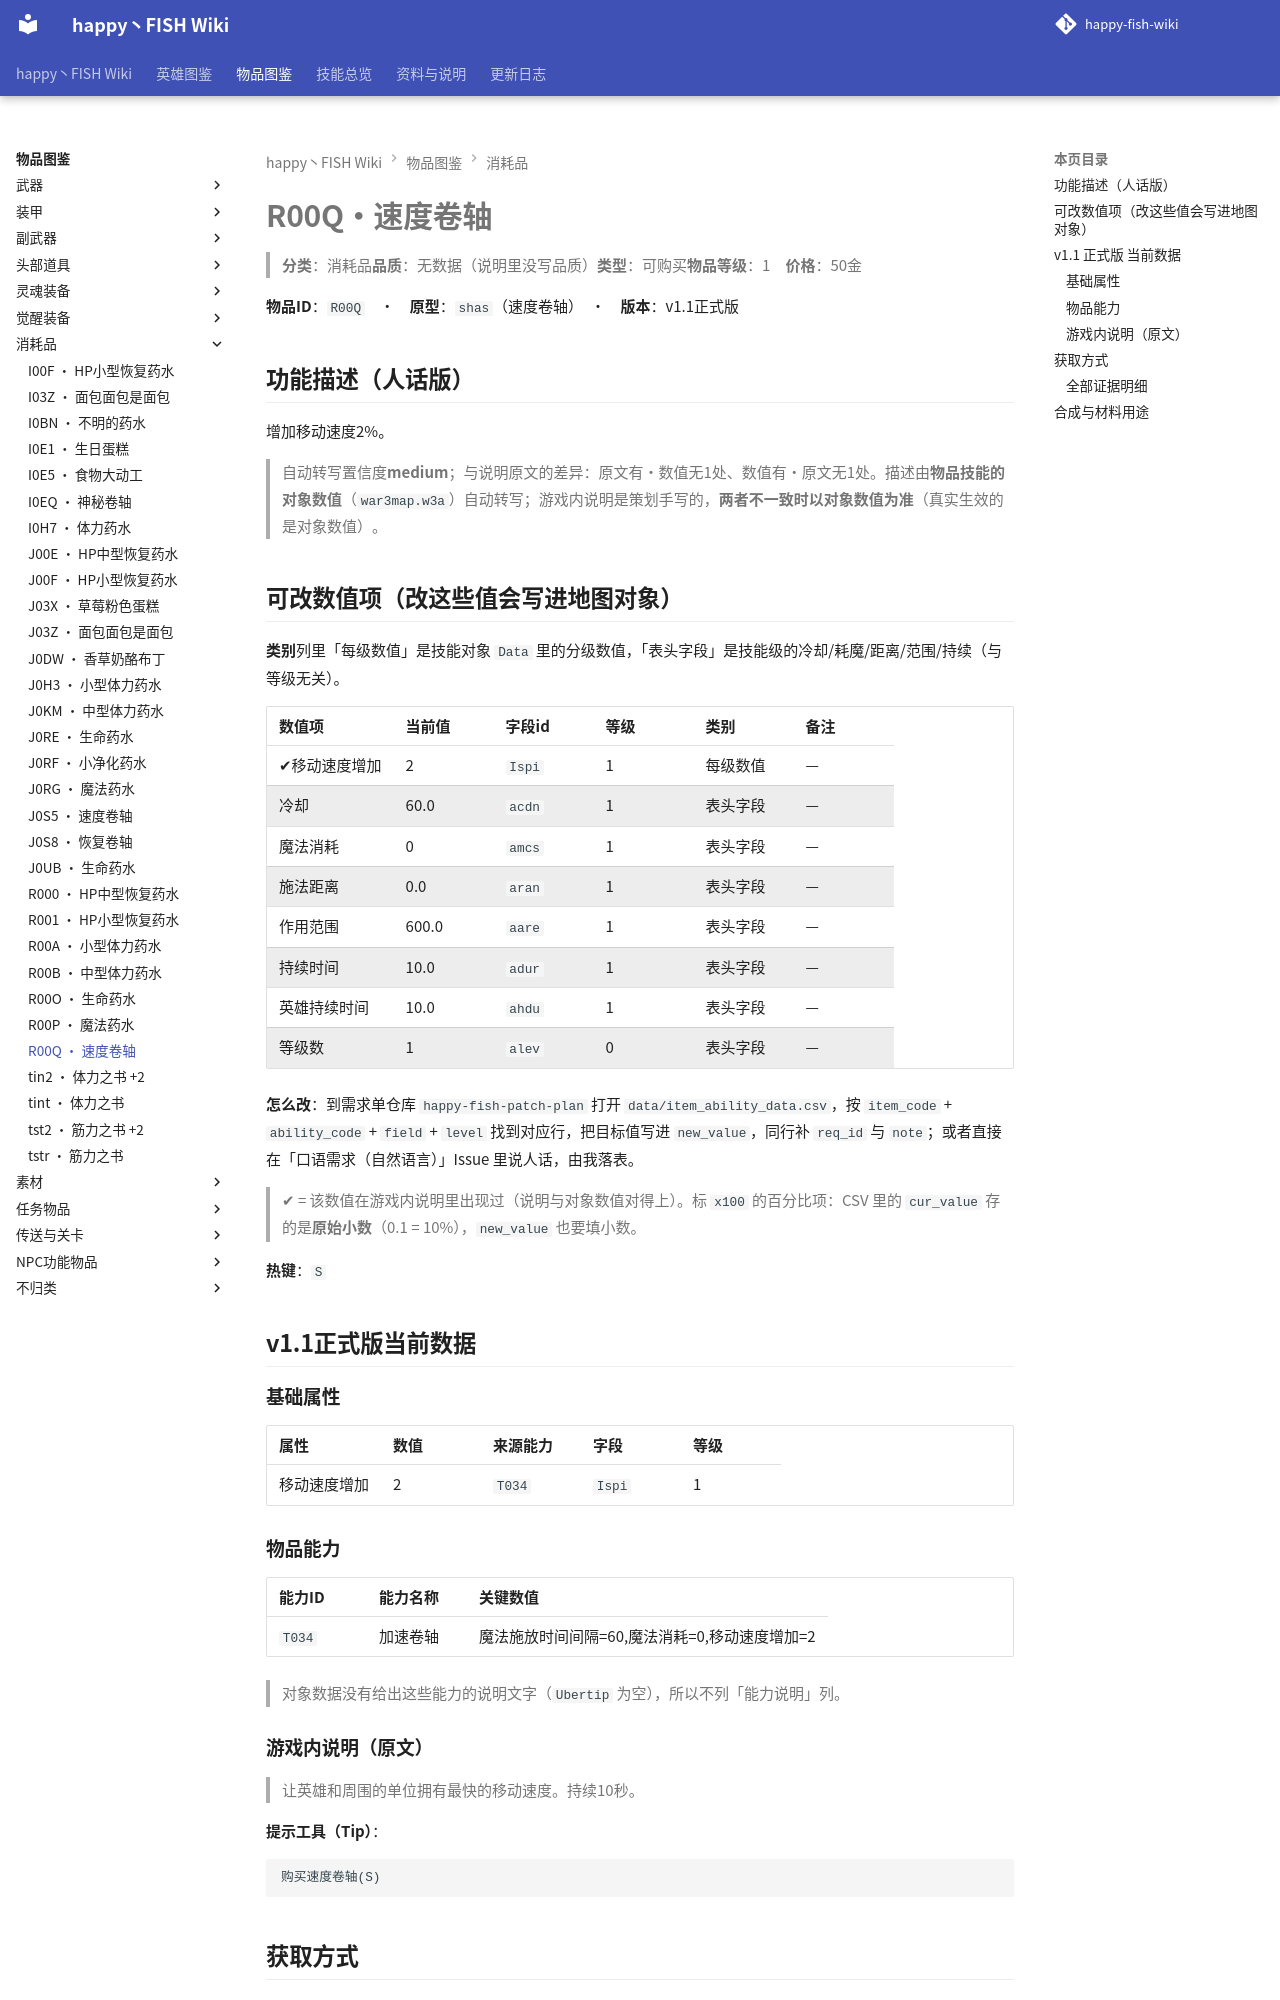

repository: slasher233/happy-fish-sao-wiki · page: items/消耗品/R00Q_速度卷轴/index.html · generator: mkdocs

# R00Q · 速度卷轴

> **分类**：消耗品　**品质**：无数据（说明里没写品质）　**类型**：可购买　**物品等级**：1　**价格**：50 金

**物品 ID**：`R00Q`　·　**原型**：`shas`（速度卷轴）　·　**版本**：v1.1 正式版

## 功能描述（人话版）

增加移动速度 2%。

> 自动转写置信度 **medium**；与说明原文的差异：原文有·数值无 1 处、数值有·原文无 1 处。
> 描述由**物品技能的对象数值**（`war3map.w3a`）自动转写；游戏内说明是策划手写的，**两者不一致时以对象数值为准**（真实生效的是对象数值）。

## 可改数值项（改这些值会写进地图对象）

**类别**列里「每级数值」是技能对象 `Data` 里的分级数值，「表头字段」是技能级的冷却/耗魔/距离/范围/持续（与等级无关）。

| 数值项 | 当前值 | 字段 id | 等级 | 类别 | 备注 |
| --- | --- | --- | --- | --- | --- |
| ✔ 移动速度增加 | 2 | `Ispi` | 1 | 每级数值 | — |
| 冷却 | 60.0 | `acdn` | 1 | 表头字段 | — |
| 魔法消耗 | 0 | `amcs` | 1 | 表头字段 | — |
| 施法距离 | 0.0 | `aran` | 1 | 表头字段 | — |
| 作用范围 | 600.0 | `aare` | 1 | 表头字段 | — |
| 持续时间 | 10.0 | `adur` | 1 | 表头字段 | — |
| 英雄持续时间 | 10.0 | `ahdu` | 1 | 表头字段 | — |
| 等级数 | 1 | `alev` | 0 | 表头字段 | — |


**怎么改**：到需求单仓库 `happy-fish-patch-plan` 打开 `data/item_ability_data.csv`，按 `item_code` + `ability_code` + `field` + `level` 找到对应行，把目标值写进 `new_value`，同行补 `req_id` 与 `note`；或者直接在「口语需求（自然语言）」Issue 里说人话，由我落表。

> ✔ = 该数值在游戏内说明里出现过（说明与对象数值对得上）。标 `x100` 的百分比项：CSV 里的 `cur_value` 存的是**原始小数**（0.1 = 10%），`new_value` 也要填小数。

**热键**：`S`

## v1.1 正式版 当前数据

### 基础属性

| 属性 | 数值 | 来源能力 | 字段 | 等级 |
| --- | --- | --- | --- | --- |
| 移动速度增加 | 2 | `T034` | `Ispi` | 1 |

### 物品能力

| 能力 ID | 能力名称 | 关键数值 |
| --- | --- | --- |
| `T034` | 加速卷轴 | 魔法施放时间间隔=60, 魔法消耗=0, 移动速度增加=2 |


> 对象数据没有给出这些能力的说明文字（`Ubertip` 为空），所以不列「能力说明」列。

### 游戏内说明（原文）

> 让英雄和周围的单位拥有最快的移动速度。
> 持续10秒。

**提示工具（Tip）**：

```text
购买速度卷轴(S)
```

## 获取方式

- **能不能拿到**：可获得
- **怎么拿**：商店『巫毒商店』出售

_（本节无内容：`item_sources.json` 里这件物品的来源没有记到具体 BOSS/宝箱/店，只有「可获得」这一条笼统记录；逐条证据见下方「全部证据明细」。）_

### 全部证据明细

**商店货架（对象数据 `usei`/`umki`）**

| 商店 | 商店单位 | 字段 | 字段名 | 证据位置 |
| --- | --- | --- | --- | --- |
| 巫毒商店 | `b025` | `umki` | Makeitems 人造的物品 | note_log/index/w3u_verify.txt:775821 |
